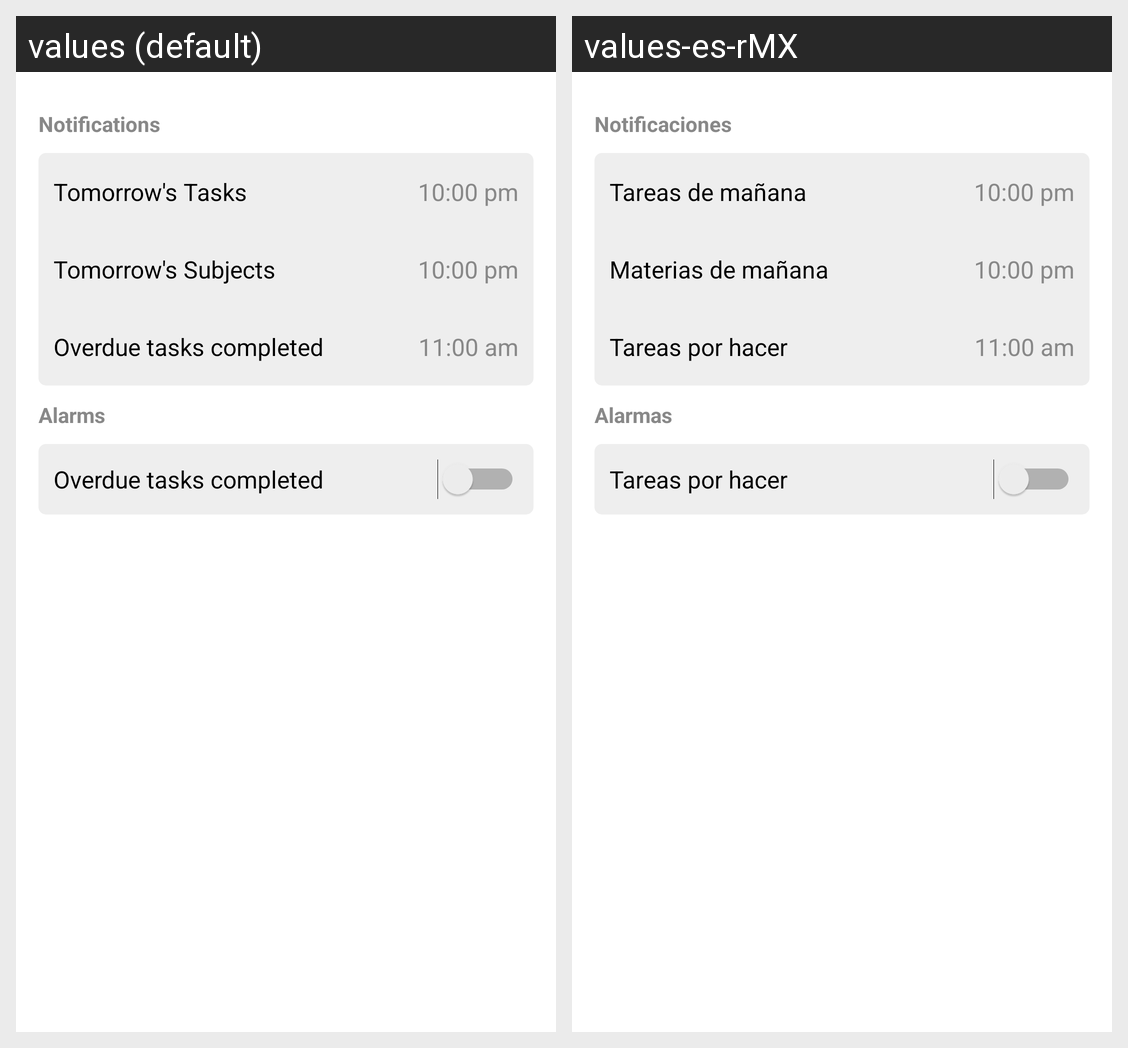

The same Android screen rendered under two of its app's locales, left to right. List the strings drawn on it with the default value and each locale's translation.
Android screen res/layout/fragment_alarms.xml rendered under 2 locales, left to right: values (default), values-es-rMX. Device: Nexus 5 (rendered at 1080×1920; each locale shown at half size, 540×960, under a caption strip naming it); theme Theme.AppWork.
Strings drawn on this screen, with the default value and each locale's value (text and hints the layout hard-codes, and strings that could not be matched under every locale, appear in the picture but are not listed):

notifications
  values: Notifications
  values-es-rMX: Notificaciones

tomorrows_Tasks
  values: Tomorrow's Tasks
  values-es-rMX: Tareas de mañana

tomorrows_subjects
  values: Tomorrow's Subjects
  values-es-rMX: Materias de mañana

pending_tasks
  values: Overdue tasks completed
  values-es-rMX: Tareas por hacer

alarms
  values: Alarms
  values-es-rMX: Alarmas
